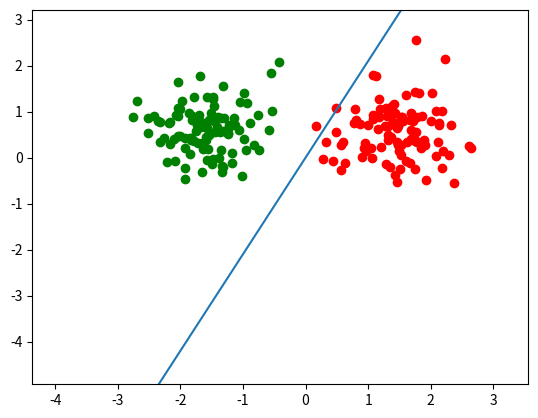

Generate this figure with matplotlib:
import numpy as np
import matplotlib.pyplot as plt


def simultaneous_shuffle(a, b):
    assert (len(a) == len(b))
    permutation = np.random.permutation(len(a))

    return a[permutation], b[permutation]


# generate linearly seperable data.
np.random.seed(2)
n = 100
mA = [1.5, 0.5]
sigmaA = 0.5
mB = [-1.5, 0.5]
sigmaB = 0.5

classA = np.zeros(shape=(2, n))
classB = np.zeros(shape=(2, n))
targetA = np.ones((n, 1))
targetB = np.zeros((n, 1))

classA[0] = np.random.normal(loc=mA[0], scale=sigmaA, size=n)
classA[1] = np.random.normal(loc=mA[1], scale=sigmaA, size=n)



classB[0] = np.random.normal(loc=mB[0], scale=sigmaB, size=n)
classB[1] = np.random.normal(loc=mB[1], scale=sigmaB, size=n)


dataset = np.concatenate((classA.T, classB.T))
targets = np.concatenate((targetA, targetB))

dataset, targets = simultaneous_shuffle(dataset, targets)
W = np.random.normal(size=(1, 2))



#The perceptron rule 
lr = 0.0001

for _ in range(1000):
 for i in range(len(dataset)):
  temp = np.dot(dataset[i],W[0])
  if temp>0:
    y=1
  else :
    y=0

  if(y==targets[i]):
    continue  

  if y==0 and targets[i]==1:
    W = W + (lr * dataset[i])
  if y==1 and targets[i]==0:
    W = W - (lr * dataset[i])



fig, ax = plt.subplots()
plt.subplots_adjust(bottom=0.1)


x = np.linspace(-100, 100, 100)
y = W[0][0]/W[0][1] * x

l = plt.plot(x, y)

ax.scatter(classA[0], classA[1], color='red')
ax.scatter(classB[0], classB[1], color='green')
ax.set_ylim(np.min(dataset[1,:]) - 3, np.max(dataset[1, :])+ 3)
ax.set_xlim(np.min(dataset[0,:]) - 3, np.max(dataset[0, :])+ 3)


plt.show()